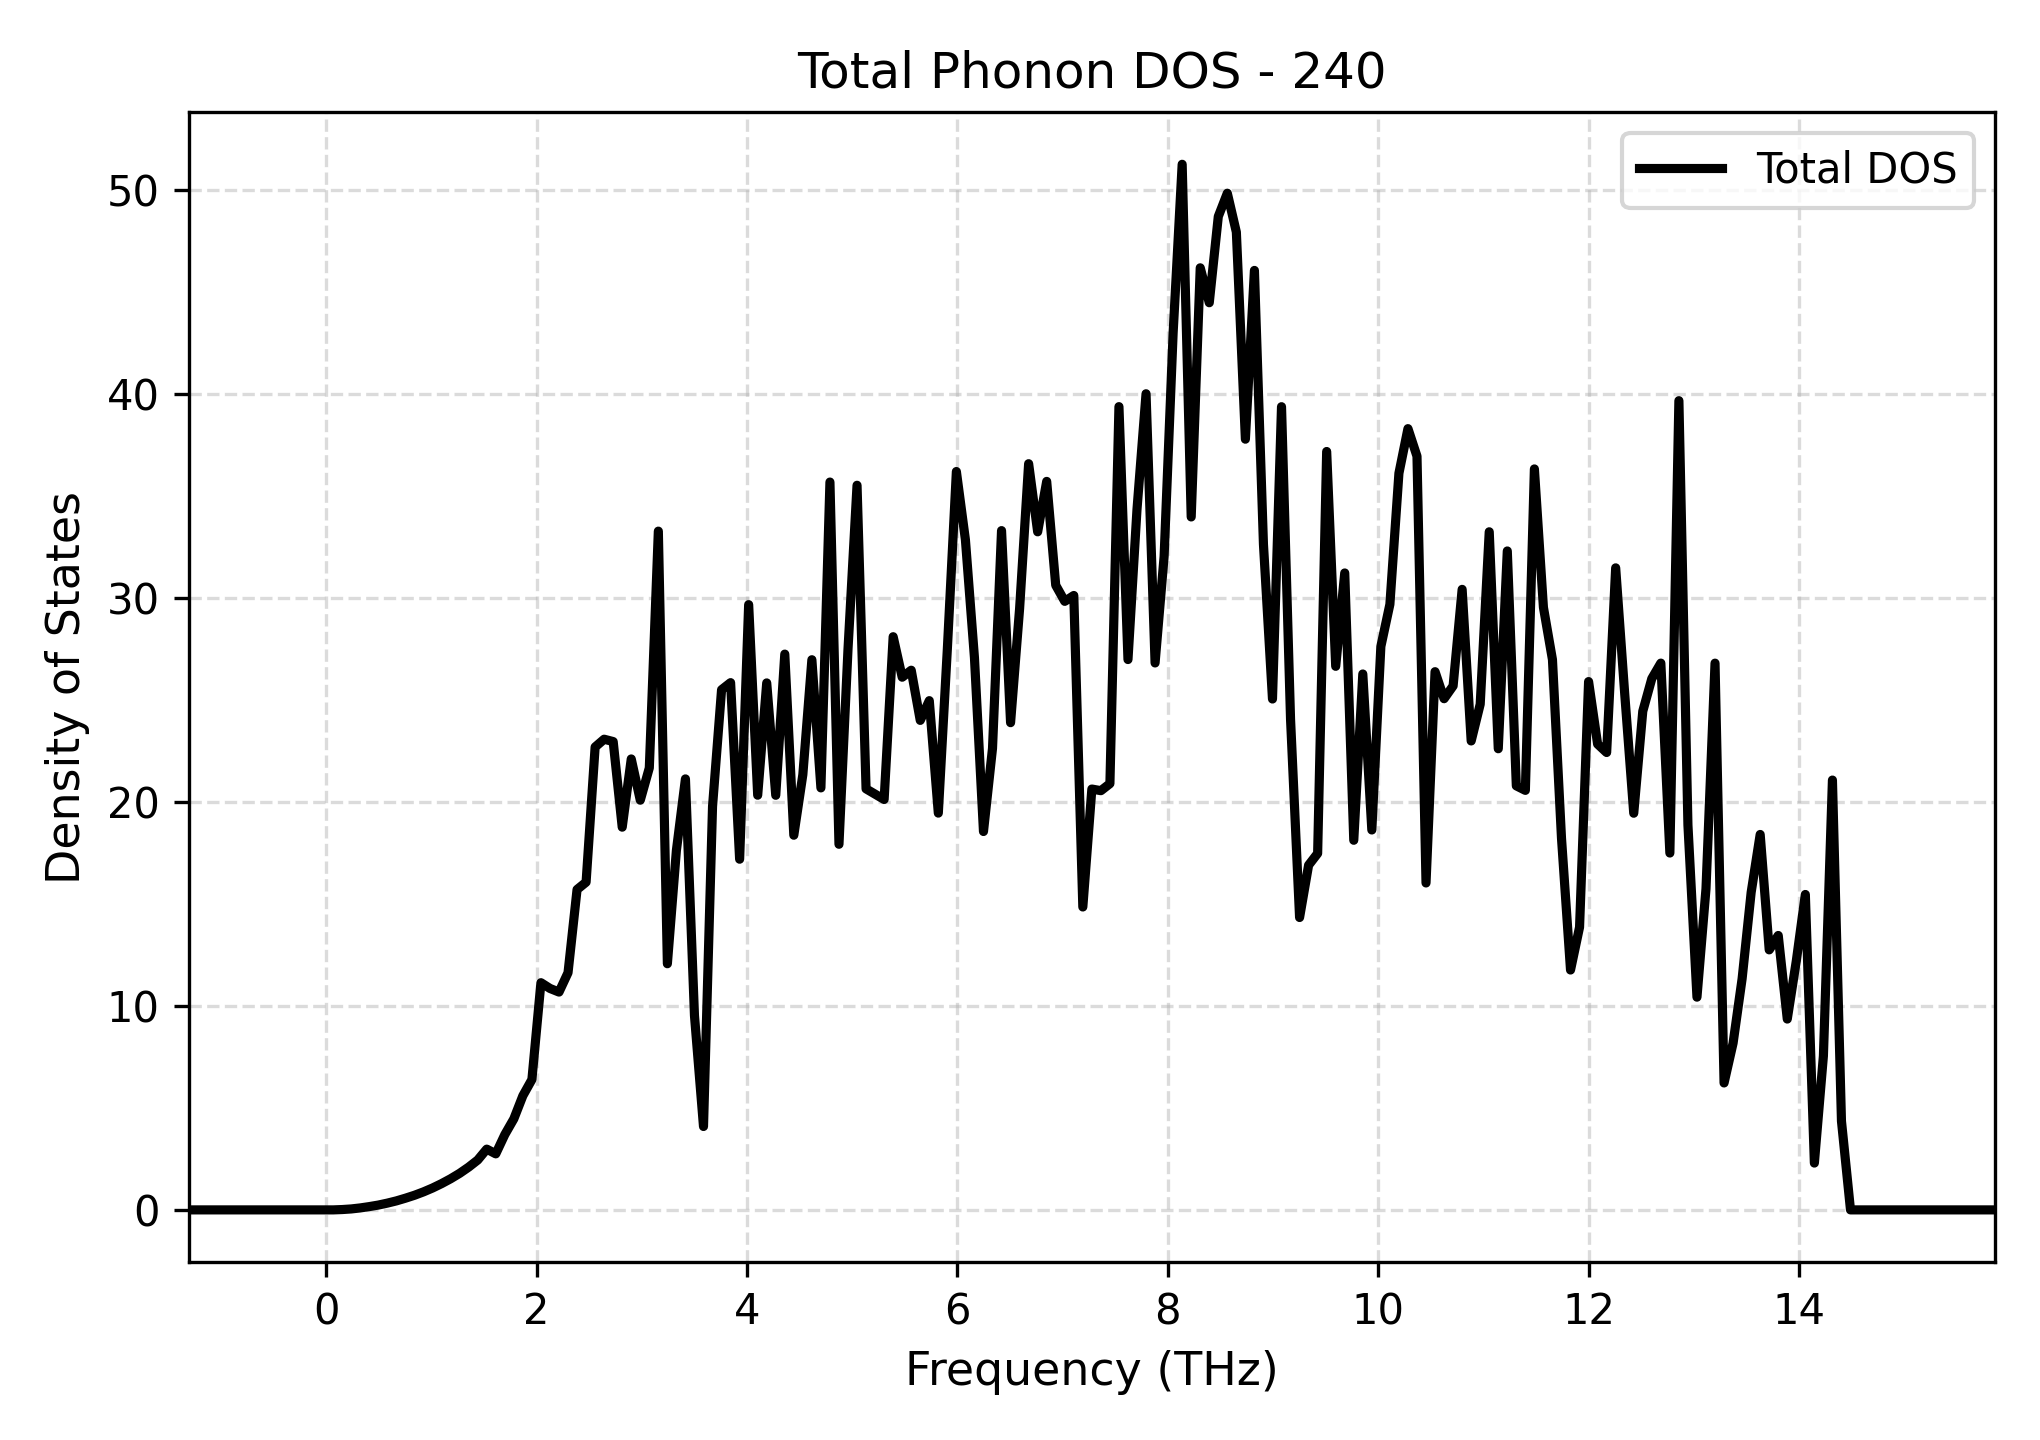

Source data for this figure (header and first rows):
Frequency_THz, Total_DOS
-1.308, 0.0
-1.222, 0.0
-1.136, 0.0
-1.05, 0.0
-0.9646, 0.0
-0.8787, 0.0
-0.7929, 0.0
-0.707, 0.0
-0.6212, 0.0
-0.5353, 0.0
-0.4494, 0.0
-0.3636, 0.0
-0.2777, 0.0
-0.1919, 0.0
-0.106, 0.0
-0.02014, 0.0
0.06572, 0.0
0.1516, 0.0169
0.2374, 0.04639
0.3233, 0.09667
0.4092, 0.1618
0.495, 0.2368
0.5809, 0.3324
0.6667, 0.4418
0.7526, 0.5736
0.8385, 0.7171
0.9243, 0.8839
1.01, 1.073
1.096, 1.288
1.182, 1.526
1.268, 1.793
1.354, 2.099
1.439, 2.445
1.525, 2.98
1.611, 2.748
1.697, 3.691
1.783, 4.465
1.869, 5.599
1.955, 6.393
2.04, 11.14
2.126, 10.86
2.212, 10.68
2.298, 11.63
2.384, 15.71
2.47, 16.07
2.556, 22.7
2.642, 23.08
2.727, 22.97
2.813, 18.77
2.899, 22.11
2.985, 20.09
3.071, 21.68
3.157, 33.29
3.243, 12.07
3.328, 17.63
3.414, 21.14
3.5, 9.528
3.586, 4.089
3.672, 19.78
3.758, 25.51
... 141 more rows
